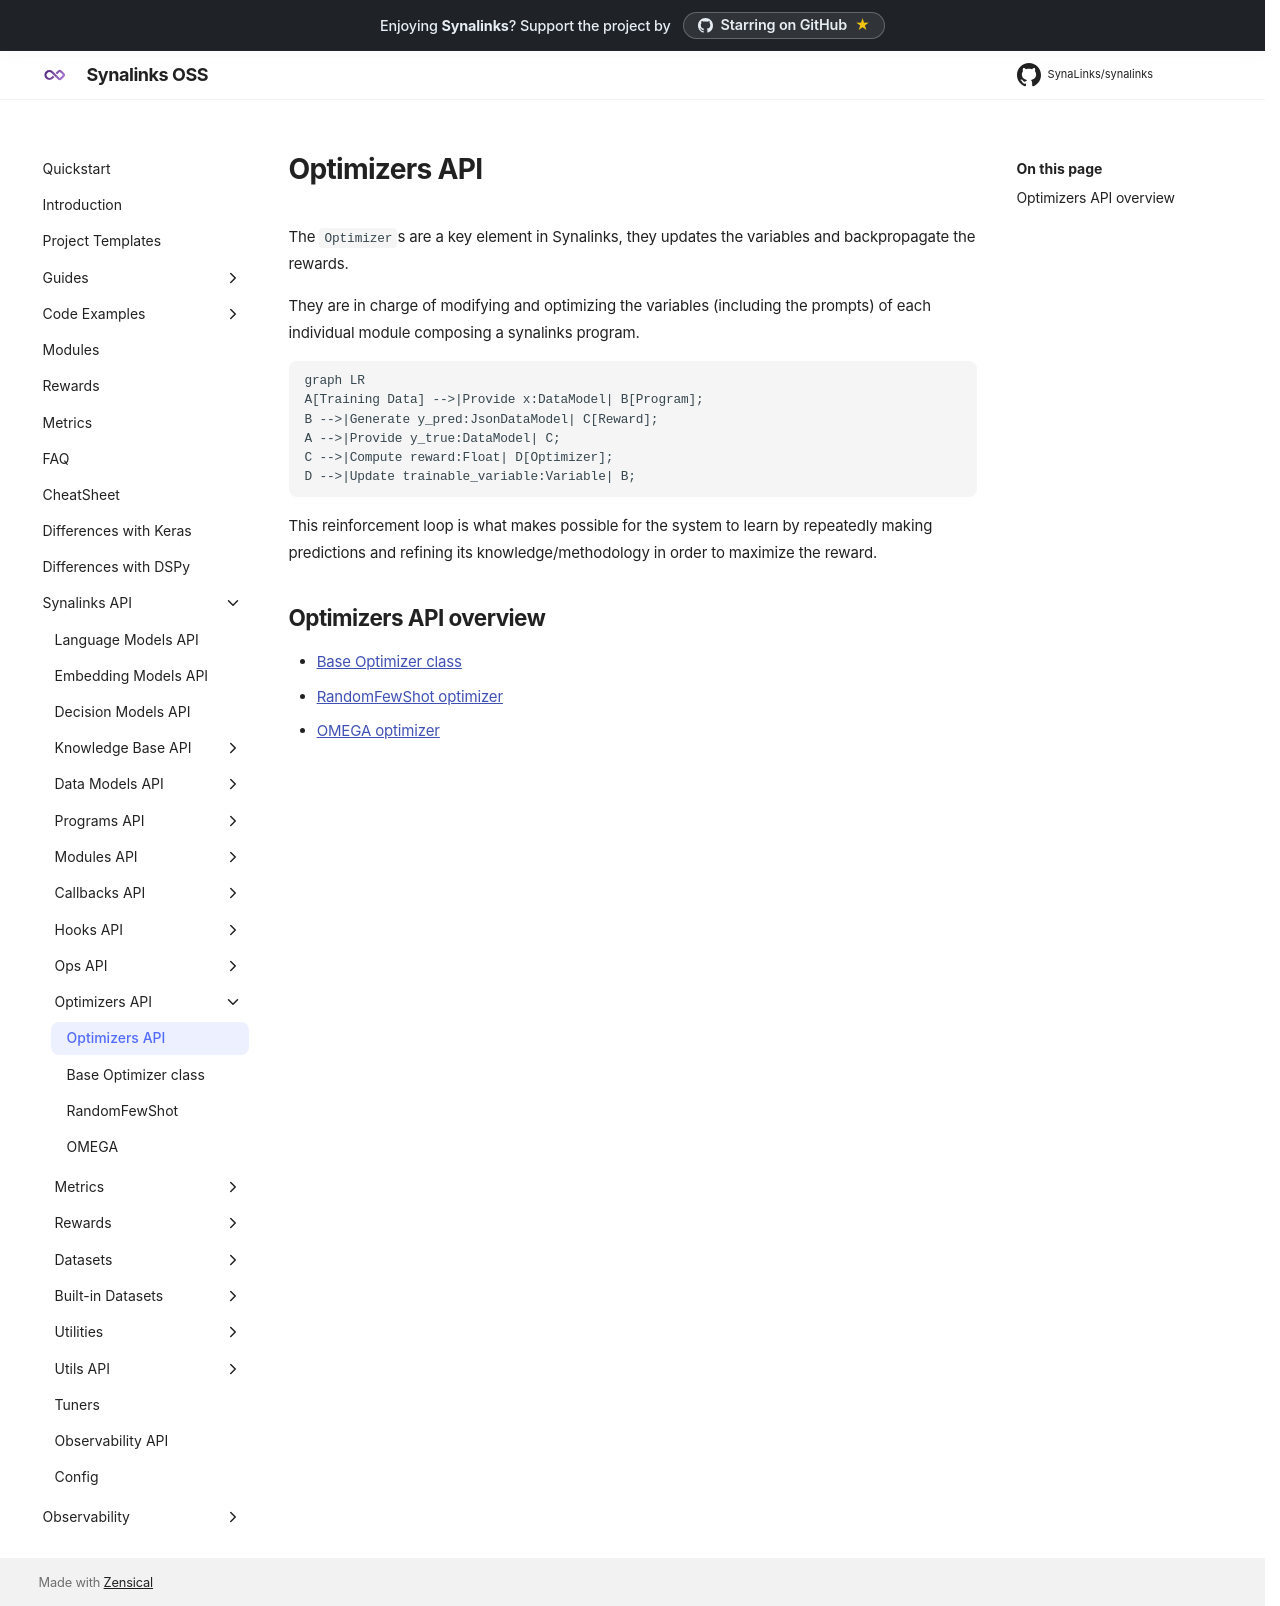

repository: SynaLinks/synalinks · page: Synalinks API/Optimizers API/index.html · generator: mkdocs

# Optimizers API

The `Optimizer`s are a key element in Synalinks, they updates the variables and backpropagate the rewards.

They are in charge of modifying and optimizing the variables (including the prompts) of each individual module composing a synalinks program.

```mermaid
graph LR
A[Training Data] -->|Provide x:DataModel| B[Program];
B -->|Generate y_pred:JsonDataModel| C[Reward];
A -->|Provide y_true:DataModel| C;
C -->|Compute reward:Float| D[Optimizer];
D -->|Update trainable_variable:Variable| B;
```

This reinforcement loop is what makes possible for the system to learn by
repeatedly making predictions and refining its knowledge/methodology in order 
to maximize the reward.

## Optimizers API overview

- [Base Optimizer class](Base Optimizer class.md)
- [RandomFewShot optimizer](RandomFewShot.md)
- [OMEGA optimizer](OMEGA.md)
